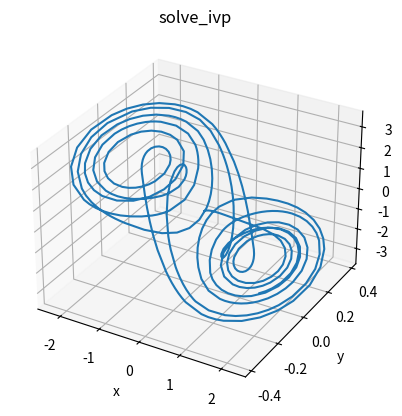

This chart was generated by the following Python code:
import numpy as np
from scipy.integrate import solve_ivp
import matplotlib.pyplot as plt
from mpl_toolkits.mplot3d import Axes3D

# parameters
alpha = 15.395
beta = 28
R = -1.143
C_2 = -0.714

def chua(t, u):
    x, y, z = u
    # electrical response of the nonlinear resistor
    f_x = C_2*x + 0.5*(R-C_2)*(abs(x+1)-abs(x-1))
    dudt = [alpha*(y-x-f_x), x - y + z, -beta * y]
    return dudt


# time discretization
t_0 = 0
dt = 1e-2
t_final = 20
tspan = np.array([0, t_final])
t = np.arange(t_0, t_final, dt)

# initial conditions
u0 = [0.1, 0, 0]
# integrate ode system
sol = solve_ivp(chua, t_span=tspan, y0=u0, method='LSODA')

# 3d-plot
fig = plt.figure()
ax = fig.add_subplot(111, projection='3d')
ax.set_xlabel('x')
ax.set_ylabel('y')
ax.set_zlabel('z')

ax.plot(sol.y[0, :],
        sol.y[1, :],
        sol.y[2, :])
ax.set_title("solve_ivp")

plt.show()
